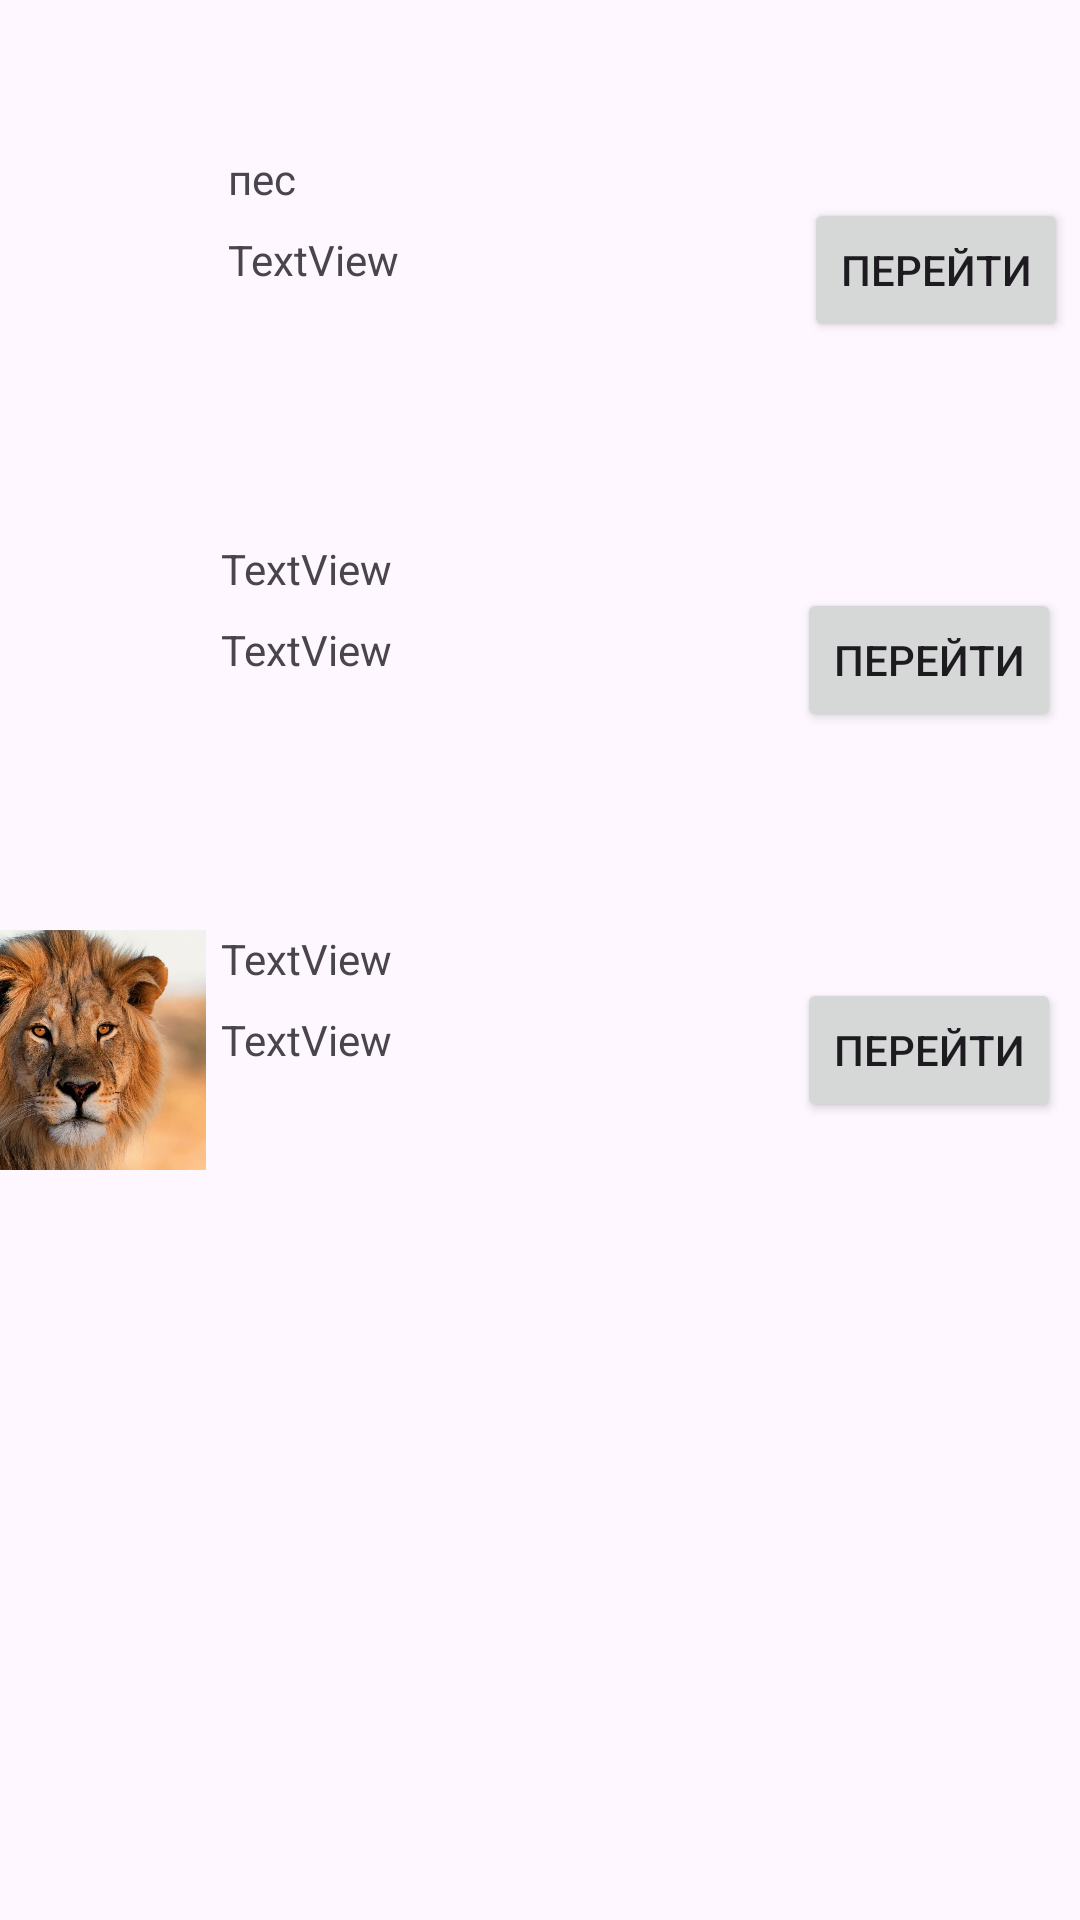

Write the Android layout XML for this screen, with the resource values it uses.
<!-- AndroidManifest.xml: application theme Theme.Lab1_android_demchenko -->
<!-- res/layout/activity_main.xml -->
<?xml version="1.0" encoding="utf-8"?>
<androidx.constraintlayout.widget.ConstraintLayout xmlns:android="http://schemas.android.com/apk/res/android"
    xmlns:app="http://schemas.android.com/apk/res-auto"
    xmlns:tools="http://schemas.android.com/tools"
    android:layout_width="match_parent"
    android:layout_height="match_parent"
    tools:context=".MainActivity">

    <androidx.constraintlayout.widget.ConstraintLayout
        android:id="@+id/cla1"
        android:layout_width="390dp"
        android:layout_height="100dp"
        android:layout_marginStart="5dp"
        android:layout_marginTop="40dp"
        android:layout_marginEnd="5dp"
        app:layout_constraintEnd_toEndOf="parent"
        app:layout_constraintHorizontal_bias="0.491"
        app:layout_constraintStart_toStartOf="parent"
        app:layout_constraintTop_toTopOf="parent">

        <Button
            android:id="@+id/btn_dog"
            android:layout_width="wrap_content"
            android:layout_height="wrap_content"
            android:layout_marginTop="10dp"
            android:layout_marginEnd="20dp"
            android:layout_marginBottom="10dp"
            android:onClick="goAn1"
            android:text="ПЕРЕЙТИ"
            app:layout_constraintBottom_toBottomOf="parent"
            app:layout_constraintEnd_toEndOf="parent"
            app:layout_constraintTop_toTopOf="parent"
            app:strokeColor="#00FFFFFF" />

        <ImageView
            android:id="@+id/img_dog"
            android:layout_width="80dp"
            android:layout_height="80dp"
            android:layout_marginStart="5dp"
            android:layout_marginTop="10dp"
            android:layout_marginBottom="10dp"
            android:contentDescription="Описание изображения"
            android:visibility="visible"
            app:layout_constraintBottom_toBottomOf="parent"
            app:layout_constraintStart_toStartOf="parent"
            app:layout_constraintTop_toTopOf="parent"
            app:srcCompat="@drawable/dog"
            tools:srcCompat="@drawable/dog"
            tools:visibility="visible" />

        <TextView
            android:id="@+id/txtopdog"
            android:layout_width="wrap_content"
            android:layout_height="wrap_content"
            android:layout_marginStart="5dp"
            android:layout_marginTop="10dp"
            android:text="пес"
            app:layout_constraintStart_toEndOf="@+id/img_dog"
            app:layout_constraintTop_toTopOf="parent" />

        <TextView
            android:id="@+id/txdowndog"
            android:layout_width="160dp"
            android:layout_height="50dp"
            android:layout_marginStart="5dp"
            android:layout_marginTop="5dp"
            android:layout_marginBottom="10dp"
            android:text="TextView"
            android:textSize="14sp"
            app:autoSizeMinTextSize="10dp"
            app:layout_constraintBottom_toBottomOf="parent"
            app:layout_constraintStart_toEndOf="@+id/img_dog"
            app:layout_constraintTop_toBottomOf="@+id/txtopdog" />

    </androidx.constraintlayout.widget.ConstraintLayout>

    <androidx.constraintlayout.widget.ConstraintLayout
        android:id="@+id/cla2"
        android:layout_width="390dp"
        android:layout_height="100dp"
        android:layout_marginStart="5dp"
        android:layout_marginTop="30dp"
        android:layout_marginEnd="5dp"
        app:layout_constraintEnd_toEndOf="parent"
        app:layout_constraintHorizontal_bias="0.545"
        app:layout_constraintStart_toStartOf="parent"
        app:layout_constraintTop_toBottomOf="@+id/cla1">

        <ImageView
            android:id="@+id/img_cat"
            android:layout_width="80dp"
            android:layout_height="80dp"
            android:layout_marginStart="5dp"
            android:layout_marginTop="10dp"
            android:layout_marginBottom="10dp"
            android:scaleType="centerCrop"
            app:layout_constraintBottom_toBottomOf="parent"
            app:layout_constraintStart_toStartOf="parent"
            app:layout_constraintTop_toTopOf="parent"
            app:srcCompat="@drawable/cat" />

        <TextView
            android:id="@+id/txtopcat"
            android:layout_width="wrap_content"
            android:layout_height="wrap_content"
            android:layout_marginStart="5dp"
            android:layout_marginTop="10dp"
            android:text="TextView"
            app:layout_constraintStart_toEndOf="@+id/img_cat"
            app:layout_constraintTop_toTopOf="parent" />

        <TextView
            android:id="@+id/txdowncat"
            android:layout_width="@dimen/r150dp"
            android:layout_height="@dimen/r50dp"
            android:layout_marginStart="5dp"
            android:layout_marginTop="5dp"
            android:layout_marginBottom="10dp"
            android:text="TextView"
            app:layout_constraintBottom_toBottomOf="parent"
            app:layout_constraintStart_toEndOf="@+id/img_cat"
            app:layout_constraintTop_toBottomOf="@+id/txtopcat" />

        <Button
            android:id="@+id/btn_cat"
            android:layout_width="wrap_content"
            android:layout_height="wrap_content"
            android:layout_marginTop="10dp"
            android:layout_marginEnd="20dp"
            android:layout_marginBottom="10dp"
            android:text="ПЕРЕЙТИ"
            android:onClick="goAn2"
            app:layout_constraintBottom_toBottomOf="parent"
            app:layout_constraintEnd_toEndOf="parent"
            app:layout_constraintTop_toTopOf="parent" />
    </androidx.constraintlayout.widget.ConstraintLayout>

    <androidx.constraintlayout.widget.ConstraintLayout
        android:id="@+id/cla3"
        android:layout_width="390dp"
        android:layout_height="100dp"
        android:layout_marginStart="5dp"
        android:layout_marginTop="30dp"
        android:layout_marginEnd="5dp"
        app:layout_constraintEnd_toEndOf="parent"
        app:layout_constraintHorizontal_bias="0.545"
        app:layout_constraintStart_toStartOf="parent"
        app:layout_constraintTop_toBottomOf="@+id/cla2">

        <ImageView
            android:id="@+id/img_lion"
            android:layout_width="80dp"
            android:layout_height="80dp"
            android:layout_marginStart="5dp"
            android:layout_marginTop="10dp"
            android:layout_marginBottom="10dp"
            android:scaleType="centerCrop"
            app:layout_constraintBottom_toBottomOf="parent"
            app:layout_constraintStart_toStartOf="parent"
            app:layout_constraintTop_toTopOf="parent"
            app:srcCompat="@drawable/lion" />

        <TextView
            android:id="@+id/txtoplion"
            android:layout_width="wrap_content"
            android:layout_height="wrap_content"
            android:layout_marginStart="5dp"
            android:layout_marginTop="10dp"
            android:text="TextView"
            app:layout_constraintStart_toEndOf="@+id/img_lion"
            app:layout_constraintTop_toTopOf="parent" />

        <TextView
            android:id="@+id/txdownlion"
            android:layout_width="@dimen/r150dp"
            android:layout_height="@dimen/r50dp"
            android:layout_marginStart="5dp"
            android:layout_marginTop="5dp"
            android:layout_marginBottom="10dp"
            android:text="TextView"
            app:layout_constraintBottom_toBottomOf="parent"
            app:layout_constraintStart_toEndOf="@+id/img_lion"
            app:layout_constraintTop_toBottomOf="@+id/txtoplion" />

        <Button
            android:id="@+id/btn_lion"
            android:layout_width="wrap_content"
            android:layout_height="wrap_content"
            android:layout_marginTop="10dp"
            android:layout_marginEnd="20dp"
            android:layout_marginBottom="10dp"
            android:text="ПЕРЕЙТИ"
            android:onClick="goAn3"
            app:layout_constraintBottom_toBottomOf="parent"
            app:layout_constraintEnd_toEndOf="parent"
            app:layout_constraintTop_toTopOf="parent" />
    </androidx.constraintlayout.widget.ConstraintLayout>

</androidx.constraintlayout.widget.ConstraintLayout>
<!-- resources referenced by this layout -->
<resources>
  <dimen name="r150dp">150dp</dimen>
  <dimen name="r50dp">50dp</dimen>
  <!-- drawable lion: jpg bitmap (drawable, 109588 bytes) -->
  <style name="Theme.Lab1_android_demchenko" parent="Base.Theme.Lab1_android_demchenko" />
  <style name="Base.Theme.Lab1_android_demchenko" parent="Theme.Material3.DayNight.NoActionBar">
          
          
      </style>
</resources>
